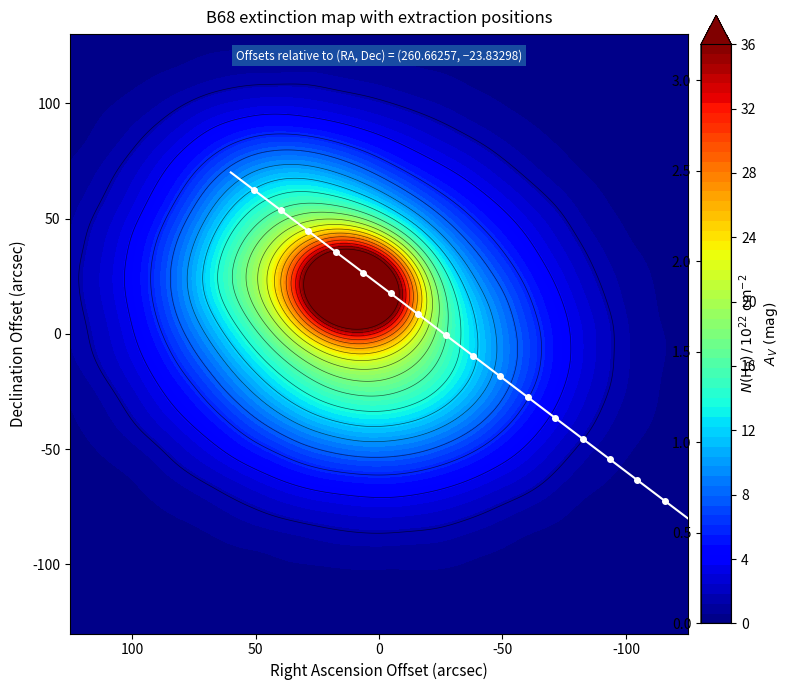

Write Python code to recreate this figure.
import numpy as np
import pandas as pd
from scipy.stats import gaussian_kde
import matplotlib.pyplot as plt
from scipy.ndimage import gaussian_filter
import os

def gkde_plt(x_input, snap):
    os.makedirs("./iso/", exist_ok=True)

    fig, ax = plt.subplots()
    ax.scatter(x_input[:,1], x_input[:,2], s=1, alpha=0.3)

    # Compute KDE
    xy = np.vstack([x_input[:,0], x_input[:,1]])
    kde = gaussian_kde(xy)

    # Build a grid and evaluate the KDE on it
    x_grid = np.linspace(x_input[:,0].min(), x_input[:,0].max(), 200)
    y_grid = np.linspace(x_input[:,1].min(), x_input[:,1].max(), 200)
    xx, yy = np.meshgrid(x_grid, y_grid)
    zz = kde(np.vstack([xx.ravel(), yy.ravel()])).reshape(xx.shape)

    # Overlay isocontours
    ax.contour(xx, yy, zz, levels=10, cmap='viridis')

    plt.savefig(f"./iso/iso{snap}.png", dpi = 150)
    plt.close(fig)

def mimic_b68():

    np.random.seed(42)

    # --- Grid ---
    res = 300
    x = np.linspace(-130, 130, res)   # RA offset (arcsec)
    y = np.linspace(-130, 130, res)   # Dec offset (arcsec)
    xx, yy = np.meshgrid(x, y)

    def gauss2d(cx, cy, sx, sy, amp, angle=0):
        a = np.radians(angle)
        c, s = np.cos(a), np.sin(a)
        xr =  c*(xx-cx) + s*(yy-cy)
        yr = -s*(xx-cx) + c*(yy-cy)
        return amp * np.exp(-0.5 * ((xr/sx)**2 + (yr/sy)**2))

    # --- Synthetic B68-like extinction field ---
    data = (
        gauss2d( 10,  20, 16, 14, 3.2, angle= 15) +   # dense core
        gauss2d( 15,  10, 50, 42, 1.5, angle= 20) +   # main body
        gauss2d( 35,  55, 30, 22, 0.5, angle= 35) +   # NW extension
        gauss2d(-10, -20, 38, 28, 0.4, angle= -5) +   # S extension
        gauss2d( 55,  25, 22, 18, 0.3, angle= 10)     # outer structure
    )

    # Add structured noise, smooth, clip
    noise = gaussian_filter(np.random.randn(res, res), sigma=8) * 0.08
    data  = gaussian_filter(np.clip(data + noise, 0, None), sigma=2)

    # --- Scaling ---
    nh2_max  = 3.2                  # max N(H2) / 1e22 cm^-2
    av_scale = 36.0 / nh2_max       # A_V (mag) per N(H2)/1e22

    # --- Figure ---
    fig, ax = plt.subplots(figsize=(8, 7))

    # Filled contours (colour map)
    lev_fill = np.linspace(0, nh2_max, 60)
    cf = ax.contourf(xx, yy, data, levels=lev_fill, cmap='jet', extend='max')

    # Overlaid black isocontour lines
    lev_line = np.linspace(0.15, nh2_max, 18)
    ax.contour(xx, yy, data, levels=lev_line,
            colors='black', linewidths=0.5, alpha=0.6)

    # --- NIRSpec extraction line & slitlet dots ---
    t    = np.linspace(0, 1, 300)
    ra_l  = 60 - 185*t
    dec_l = 70 - 150*t
    ax.plot(ra_l, dec_l, 'w-', lw=1.5, zorder=5)

    t_d = np.linspace(0.05, 0.95, 16)
    ax.plot(60 - 185*t_d, 70 - 150*t_d, 'wo', ms=4, zorder=6)

    # --- Axes formatting ---
    ax.set_xlim( 125, -125)    # RA increases to the left (astronomical convention)
    ax.set_ylim(-130,  130)
    ax.set_xlabel('Right Ascension Offset (arcsec)', fontsize=11)
    ax.set_ylabel('Declination Offset (arcsec)',      fontsize=11)
    ax.set_title('B68 extinction map with extraction positions',
                fontsize=12, pad=8)

    ax.text(0.5, 0.975,
            'Offsets relative to (RA, Dec) = (260.66257, \u221223.83298)',
            transform=ax.transAxes, ha='center', va='top',
            color='white', fontsize=8.5,
            bbox=dict(facecolor='#1f5fa6', edgecolor='none', alpha=0.8, pad=3))

    # --- Dual colorbar: N(H2) left axis, A_V right axis ---
    cbar = fig.colorbar(cf, ax=ax, fraction=0.046, pad=0.02)
    cbar.ax.set_ylim(0, nh2_max)
    cbar.set_label(r'$N(\mathrm{H_2})\,/\,10^{22}\ \mathrm{cm}^{-2}$', fontsize=10)
    cbar.set_ticks([0.0, 0.5, 1.0, 1.5, 2.0, 2.5, 3.0])

    ax_av = cbar.ax.twinx()
    ax_av.set_ylim(0, nh2_max * av_scale)   # 0 – 36 mag
    ax_av.set_yticks([0, 4, 8, 12, 16, 20, 24, 28, 32, 36])
    ax_av.set_ylabel(r'$A_V\ \mathrm{(mag)}$', fontsize=10)

    plt.tight_layout()
    plt.show()
    plt.close(fig)

def contour_sample():
    print(x_input.shape)
    r_input = np.linalg.norm(x_input, axis=1)
    #fig, ax = plt.subplots()
    #ax.scatter(x_input[:,0], x_input[:,1], s = 1)
    #ax.hist(r_input, bins=tmplib.__sample_size__//100)
    #plt.show()
    #plt.close(fig)

    fig, ax = plt.subplots()
    ax.scatter(x_input[:,1], x_input[:,2], s=1, alpha=0.3)

    # Compute KDE
    xy = np.vstack([x_input[:,0], x_input[:,1]])
    kde = gaussian_kde(xy)

    # Build a grid and evaluate the KDE on it
    x_grid = np.linspace(x_input[:,0].min(), x_input[:,0].max(), 200)
    y_grid = np.linspace(x_input[:,1].min(), x_input[:,1].max(), 200)
    xx, yy = np.meshgrid(x_grid, y_grid)
    zz = kde(np.vstack([xx.ravel(), yy.ravel()])).reshape(xx.shape)

    # Overlay isocontours
    ax.contour(xx, yy, zz, levels=10, cmap='viridis')

    plt.show()
    plt.close(fig)

if __name__ == "__main__":
    mimic_b68()
